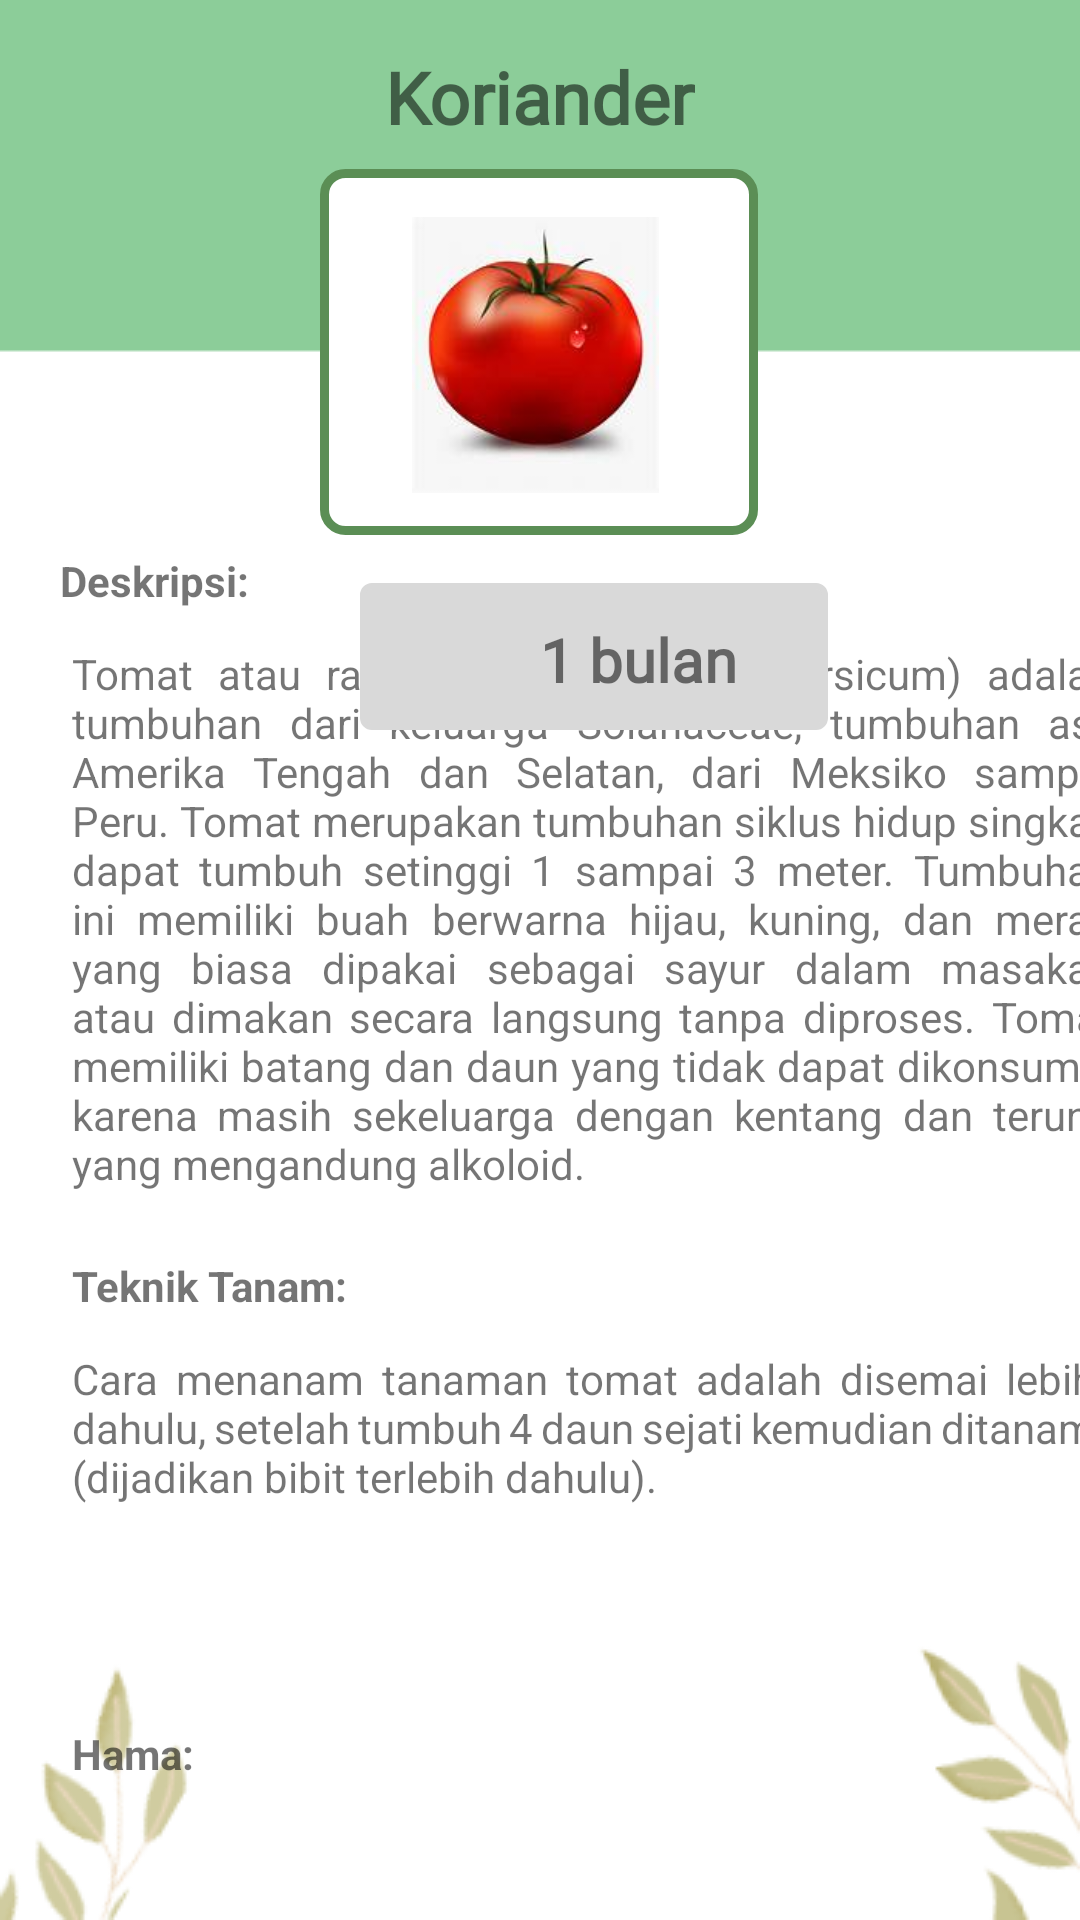

Write the Android layout XML for this screen, with the resource values it uses.
<!-- AndroidManifest.xml: application theme Theme.WIKEENLOGIN2 -->
<!-- res/layout/activity_tomat.xml -->
<androidx.constraintlayout.widget.ConstraintLayout
    xmlns:android="http://schemas.android.com/apk/res/android"
    xmlns:app="http://schemas.android.com/apk/res-auto"
    xmlns:tools="http://schemas.android.com/tools"
    android:layout_width="match_parent"
    android:layout_height="match_parent"
    android:background="@drawable/bgdetail"
    tools:context=".Tomat"
    tools:ignore="ExtraText">

    <TextView
        android:id="@+id/tvbuncis"
        android:layout_width="wrap_content"
        android:layout_height="wrap_content"
        android:layout_marginTop="16dp"
        android:fontFamily="@font/kavoon"
        android:text="Koriander"
        android:textSize="24sp"
        android:textStyle="bold"
        app:layout_constraintEnd_toEndOf="parent"
        app:layout_constraintStart_toStartOf="parent"
        app:layout_constraintTop_toTopOf="parent" />

    <ImageView
        android:id="@+id/kotakbuncis"
        android:layout_width="146dp"
        android:layout_height="122dp"
        android:layout_marginTop="8dp"
        app:layout_constraintEnd_toEndOf="parent"
        app:layout_constraintHorizontal_bias="0.498"
        app:layout_constraintStart_toStartOf="parent"
        app:layout_constraintTop_toBottomOf="@+id/tvbuncis"
        app:srcCompat="@drawable/kotakdetail" />

    <ImageView
        android:id="@+id/arrowback"
        android:layout_width="44dp"
        android:layout_height="30dp"
        app:srcCompat="@drawable/arrow_back"
        app:layout_constraintStart_toStartOf="parent"
        app:layout_constraintTop_toTopOf="parent"
        android:layout_marginStart="16dp"
        android:layout_marginTop="16dp" />

    <ImageView
        android:id="@+id/buncis"
        android:layout_width="127dp"
        android:layout_height="92dp"
        android:layout_marginTop="24dp"
        app:layout_constraintEnd_toEndOf="parent"
        app:layout_constraintHorizontal_bias="0.065"
        app:layout_constraintStart_toStartOf="@id/kotakbuncis"
        app:layout_constraintTop_toBottomOf="@+id/tvbuncis"
        app:srcCompat="@drawable/tomat" />


    <ScrollView
        android:layout_width="355dp"
        android:layout_height="419dp"
        android:layout_marginStart="4dp"
        app:layout_constraintBottom_toBottomOf="parent"
        app:layout_constraintStart_toStartOf="@+id/arrowback"
        app:layout_constraintTop_toBottomOf="@+id/tvbuncis"
        app:layout_constraintVertical_bias="0.786">

        
        <androidx.constraintlayout.widget.ConstraintLayout
            android:layout_width="match_parent"
            android:layout_height="wrap_content">

            
            <TextView
                android:id="@+id/idpenjelasan"
                android:layout_width="wrap_content"
                android:layout_height="wrap_content"
                android:layout_marginStart="4dp"
                android:layout_marginTop="12dp"
                android:text="Deskripsi:"
                android:textStyle="bold"
                app:layout_constraintStart_toStartOf="@+id/arrowback"
                app:layout_constraintTop_toBottomOf="@+id/tvpanen"
                tools:ignore="NotSibling" />

            <TextView
                android:id="@+id/idpenjelasan2"
                android:layout_width="347dp"
                android:layout_height="192dp"
                android:layout_marginStart="4dp"
                android:layout_marginTop="12dp"
                android:gravity="start"
                android:justificationMode="inter_word"
                android:text="Tomat atau rangam (Solanum lycopersicum) adalah tumbuhan dari keluarga Solanaceae, tumbuhan asli Amerika Tengah dan Selatan, dari Meksiko sampai Peru. Tomat merupakan tumbuhan siklus hidup singkat, dapat tumbuh setinggi 1 sampai 3 meter. Tumbuhan ini memiliki buah berwarna hijau, kuning, dan merah yang biasa dipakai sebagai sayur dalam masakan atau dimakan secara langsung tanpa diproses. Tomat memiliki batang dan daun yang tidak dapat dikonsumsi karena masih sekeluarga dengan kentang dan terung yang mengandung alkoloid."
                app:layout_constraintEnd_toEndOf="parent"
                app:layout_constraintHorizontal_bias="0.0"
                app:layout_constraintStart_toStartOf="parent"
                app:layout_constraintTop_toBottomOf="@+id/idpenjelasan" />

            

            <TextView
                android:id="@+id/idpenjelasan3"
                android:layout_width="wrap_content"
                android:layout_height="wrap_content"
                android:layout_marginStart="4dp"
                android:layout_marginTop="12dp"
                android:gravity="start"
                android:text="Teknik Tanam: "
                android:textStyle="bold"
                app:layout_constraintEnd_toEndOf="parent"
                app:layout_constraintHorizontal_bias="0.0"
                app:layout_constraintStart_toStartOf="parent"
                app:layout_constraintTop_toBottomOf="@+id/idpenjelasan2" />

            <TextView
                android:id="@+id/idpenjelasan4"
                android:layout_width="341dp"
                android:layout_height="113dp"
                android:layout_marginStart="4dp"
                android:layout_marginTop="12dp"
                android:gravity="start"
                android:justificationMode="inter_word"
                android:text="Cara menanam tanaman tomat adalah disemai lebih dahulu, setelah tumbuh 4 daun sejati kemudian ditanam (dijadikan bibit terlebih dahulu)."
                app:layout_constraintEnd_toEndOf="parent"
                app:layout_constraintHorizontal_bias="0.0"
                app:layout_constraintStart_toStartOf="parent"
                app:layout_constraintTop_toBottomOf="@+id/idpenjelasan3" />

            <TextView
                android:id="@+id/idpenjelasan5"
                android:layout_width="wrap_content"
                android:layout_height="wrap_content"
                android:layout_marginStart="4dp"
                android:layout_marginTop="12dp"
                android:gravity="start"
                android:text="Hama: "
                android:textStyle="bold"
                app:layout_constraintEnd_toEndOf="parent"
                app:layout_constraintHorizontal_bias="0.0"
                app:layout_constraintStart_toStartOf="parent"
                app:layout_constraintTop_toBottomOf="@+id/idpenjelasan4" />

            <TextView
                android:id="@+id/idpenjelasan6"
                android:layout_width="341dp"
                android:layout_height="114dp"
                android:layout_marginStart="4dp"
                android:layout_marginTop="12dp"
                android:gravity="start"
                android:justificationMode="inter_word"
                android:text="1. Kutu Daun: Kutu daun adalah hama yang menghisap cairan dari daun tomat, yang dapat menyebabkan kerusakan pada tanaman dan penurunan hasil.
2. Ulat: Ulat, seperti ulat tanah atau ulat buah, dapat merusak buah tomat dengan mengunyahnya. Mereka dapat menyebabkan lubang-lubang pada tomat yang matang.
3. Walang Sangit: Walang sangit adalah serangga yang mengisap cairan tumbuhan dan menyebabkan kerusakan pada tanaman tomat.
4. Kumbang Colorado: Meskipun lebih sering terkait dengan tanaman kentang, kumbang Colorado juga dapat merusak tanaman tomat.
5. Nematoda: Nematoda adalah cacing mikroskopis yang hidup di tanah dan dapat merusak akar tanaman tomat.
"
                app:layout_constraintEnd_toEndOf="parent"
                app:layout_constraintHorizontal_bias="0.0"
                app:layout_constraintStart_toStartOf="parent"
                app:layout_constraintTop_toBottomOf="@+id/idpenjelasan5" />

            <TextView
                android:id="@+id/idpenjelasan7"
                android:layout_width="wrap_content"
                android:layout_height="wrap_content"
                android:layout_marginStart="4dp"
                android:layout_marginTop="12dp"
                android:gravity="start"
                android:text=" Pengendalian Hama: "
                android:textStyle="bold"
                app:layout_constraintEnd_toEndOf="parent"
                app:layout_constraintHorizontal_bias="0.0"
                app:layout_constraintStart_toStartOf="parent"
                app:layout_constraintTop_toBottomOf="@+id/idpenjelasan6" />

            <TextView
                android:id="@+id/idpenjelasan8"
                android:layout_width="341dp"
                android:layout_height="347dp"
                android:layout_marginStart="4dp"
                android:layout_marginTop="12dp"
                android:gravity="start"
                android:justificationMode="inter_word"
                android:text="1. Pengamatan Rutin: Amati tanaman secara teratur untuk mendeteksi tanda-tanda serangan hama atau penyakit sejak dini.
2. Pemangkasan: Pemangkasan daun atau bagian tanaman yang terinfeksi dapat membantu mengendalikan penyebaran hama.
3. Penggunaan Pestisida: Jika diperlukan, pertimbangkan penggunaan pestisida organik atau kimia yang sesuai dengan petunjuk label.
4. Rotasi Tanaman: Praktikkan rotasi tanaman untuk menghindari penumpukan hama dan penyakit di tanah.
5. Penyiraman Teratur: Pertahankan kelembaban tanah yang konsisten dan hindari penyiraman langsung pada daun untuk mengurangi risiko penyakit jamur.
6. Varietas Tahan Hama: Pilih varietas bawang perai yang tahan terhadap hama dan penyakit tertentu.
7. Perangkap Serangga: Gunakan perangkap serangga, seperti perangkap kuning, untuk mengurangi populasi hama.
8. Alternatif Organik: Pertimbangkan penggunaan metode organik, seperti minyak neem atau larutan sabun, untuk mengendalikan hama.

 "
                app:layout_constraintEnd_toEndOf="parent"
                app:layout_constraintHorizontal_bias="0.0"
                app:layout_constraintStart_toStartOf="parent"
                app:layout_constraintTop_toBottomOf="@+id/idpenjelasan7" />

            

        </androidx.constraintlayout.widget.ConstraintLayout>
    </ScrollView>

    <ImageView
        android:id="@+id/tvtanggal"
        android:layout_width="156dp"
        android:layout_height="49dp"
        android:layout_marginStart="104dp"
        android:layout_marginTop="16dp"
        app:layout_constraintStart_toStartOf="@+id/arrowback"
        app:layout_constraintTop_toBottomOf="@+id/kotakbuncis"
        app:srcCompat="@drawable/editextborder"
        app:tint="#D9D9D9"
        tools:ignore="NotSibling" />

    <TextView
        android:id="@+id/tvpanen"
        android:layout_width="77dp"
        android:layout_height="35dp"
        android:layout_marginStart="164dp"
        android:layout_marginTop="28dp"
        android:fontFamily="@font/germania_one"
        android:text="1 bulan"
        android:textSize="20sp"
        android:textStyle="bold"
        app:layout_constraintStart_toStartOf="@+id/arrowback"
        app:layout_constraintTop_toBottomOf="@+id/kotakbuncis" />

    <ImageView
        android:id="@+id/kalendar"
        android:layout_width="49dp"
        android:layout_height="41dp"
        android:layout_marginStart="108dp"
        android:layout_marginTop="20dp"
        app:layout_constraintStart_toStartOf="@+id/arrowback"
        app:layout_constraintTop_toBottomOf="@+id/kotakbuncis"
        app:srcCompat="@drawable/baseline_calendar_month_24"
        app:tint="#5B8E55" />
    />


</androidx.constraintlayout.widget.ConstraintLayout>
<!-- resources referenced by this layout -->
<resources>
  <!-- drawable bgdetail: png bitmap (drawable, 12438 bytes) -->
  <!-- drawable editextborder (drawable) -->
  <?xml version="1.0" encoding="utf-8"?>
  <shape xmlns:android="http://schemas.android.com/apk/res/android">
      <solid android:color="@android:color/white" />
      <stroke
          android:width="2dp"
          android:color="#555555" />
      <corners android:radius="3dp" />
  </shape>
  <!-- drawable kotakdetail (drawable) -->
  <?xml version="1.0" encoding="utf-8"?>
  <shape xmlns:android="http://schemas.android.com/apk/res/android">
      <solid android:color="@android:color/white" />
      <stroke
          android:width="3dp"
          android:color="#5B8E55" />
      <corners android:radius="7dp" />
  </shape>
  <!-- drawable tomat: jpg bitmap (drawable, 3901 bytes) -->
  <style name="Theme.WIKEENLOGIN2" parent="Theme.MaterialComponents.DayNight.DarkActionBar">
          
          <item name="colorPrimary">@color/purple_500</item>
          <item name="colorPrimaryVariant">@color/purple_700</item>
          <item name="colorOnPrimary">@color/white</item>
          
          <item name="colorSecondary">@color/teal_200</item>
          <item name="colorSecondaryVariant">@color/teal_700</item>
          <item name="colorOnSecondary">@color/black</item>
          
          <item name="android:statusBarColor">?attr/colorPrimaryVariant</item>
          
      </style>
  <color name="purple_500">#FF6200EE</color>
  <color name="purple_700">#5B8E55</color>
  <color name="white">#FFFFFFFF</color>
  <color name="teal_200">#5B8E55</color>
  <color name="teal_700">#FF018786</color>
  <color name="black">#FF000000</color>
</resources>
